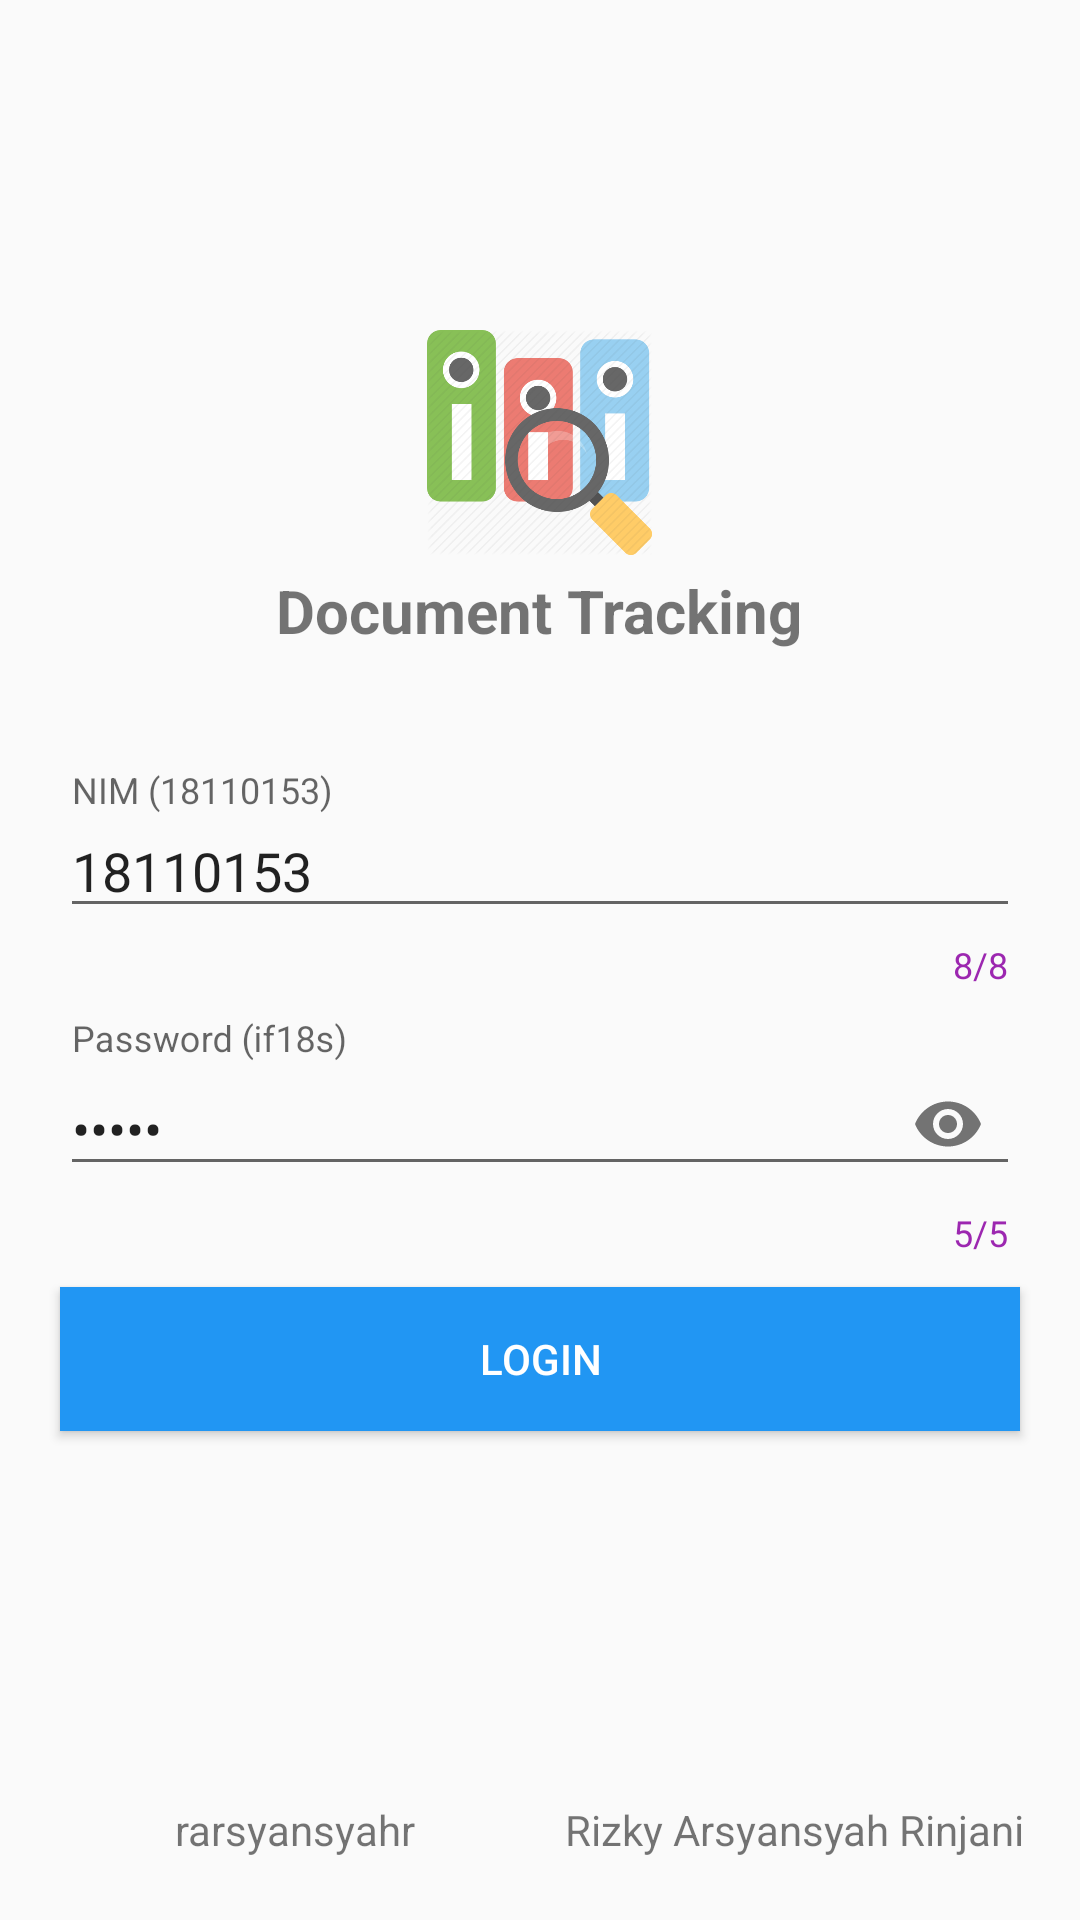

The Android layout XML behind this screen, and the referenced resources:
<!-- AndroidManifest.xml: application theme AppTheme -->
<!-- res/layout/activity_main.xml -->
<?xml version="1.0" encoding="utf-8"?>
<RelativeLayout xmlns:android="http://schemas.android.com/apk/res/android"
    xmlns:app="http://schemas.android.com/apk/res-auto"
    xmlns:tools="http://schemas.android.com/tools"
    android:layout_width="match_parent"
    android:layout_height="match_parent"
    tools:context=".MainActivity">

    <LinearLayout
        android:layout_width="match_parent"
        android:layout_height="match_parent"
        android:orientation="vertical"
        android:padding="10dp">

        <ImageView
            android:layout_width="75dp"
            android:layout_height="75dp"
            android:layout_gravity="center"
            android:layout_marginTop="100dp"
            android:layout_marginBottom="5dp"
            android:background="@drawable/doctrack"/>

        <TextView
            android:layout_width="wrap_content"
            android:layout_height="wrap_content"
            android:layout_gravity="center"
            android:text="Document Tracking"
            android:textStyle="bold"
            android:textSize="20sp"
            android:layout_marginBottom="40dp"/>

        <com.google.android.material.textfield.TextInputLayout
            android:layout_width="match_parent"
            android:layout_height="wrap_content"
            android:id="@+id/inlayNim"
            app:hintAnimationEnabled="true"
            app:counterEnabled="true"
            app:counterMaxLength="8"
            android:layout_marginBottom="10dp"
            android:layout_marginStart="10dp"
            android:layout_marginEnd="10dp"
            app:hintTextAppearance="@style/TextHint"
            app:counterTextAppearance="@style/CounterText"
            app:counterOverflowTextAppearance="@style/CounterOverflow"
            app:errorEnabled="true"
            app:errorTextAppearance="@style/ErrorText">
            <com.google.android.material.textfield.TextInputEditText
                android:layout_width="match_parent"
                android:layout_height="wrap_content"
                android:inputType="number"
                android:digits="1234567890"
                android:id="@+id/txtNim"
                android:hint="NIM (18110153)"
                android:text="18110153"/>
        </com.google.android.material.textfield.TextInputLayout>

        <com.google.android.material.textfield.TextInputLayout
            android:layout_width="match_parent"
            android:layout_height="wrap_content"
            android:id="@+id/inlayPassword"
            app:passwordToggleEnabled="true"
            app:hintAnimationEnabled="true"
            app:counterEnabled="true"
            app:counterMaxLength="5"
            android:layout_marginBottom="10dp"
            android:layout_marginStart="10dp"
            android:layout_marginEnd="10dp"
            app:hintTextAppearance="@style/TextHint"
            app:counterTextAppearance="@style/CounterText"
            app:counterOverflowTextAppearance="@style/CounterOverflow"
            app:errorEnabled="true"
            app:errorTextAppearance="@style/ErrorText">
            <com.google.android.material.textfield.TextInputEditText
                android:layout_width="match_parent"
                android:layout_height="wrap_content"
                android:inputType="textPassword|textNoSuggestions"
                android:id="@+id/txtPassword"
                android:imeOptions="actionGo"
                android:hint="Password (if18s)"
                android:text="if18s"/>
        </com.google.android.material.textfield.TextInputLayout>

        <Button
            android:layout_width="match_parent"
            android:layout_height="wrap_content"
            android:background="#2196F3"
            android:textColor="#ffffff"
            android:text="Login"
            android:id="@+id/btnLogin"
            android:layout_marginEnd="10dp"
            android:layout_marginStart="10dp"/>


        <LinearLayout
            android:layout_width="match_parent"
            android:layout_height="match_parent"
            android:orientation="vertical"
            android:gravity="bottom">

            <LinearLayout
                android:layout_width="match_parent"
                android:layout_height="wrap_content"
                android:orientation="horizontal"
                android:gravity="center_horizontal">

                <ImageView
                    android:layout_width="40dp"
                    android:layout_height="40dp"
                    android:background="@drawable/github"/>
                <TextView
                    android:layout_width="wrap_content"
                    android:layout_height="wrap_content"
                    android:layout_gravity="center_vertical"
                    android:text="rarsyansyahr"
                    android:layout_marginEnd="10dp"/>

                <ImageView
                    android:layout_width="40dp"
                    android:layout_height="40dp"
                    android:background="@drawable/facebook"/>
                <TextView
                    android:layout_width="wrap_content"
                    android:layout_height="wrap_content"
                    android:layout_gravity="center_vertical"
                    android:text="Rizky Arsyansyah Rinjani"/>

            </LinearLayout>

        </LinearLayout>

    </LinearLayout>


</RelativeLayout>
<!-- resources referenced by this layout -->
<resources>
  <!-- drawable doctrack: png bitmap (drawable, 40542 bytes) -->
  <style name="CounterOverflow" parent="TextAppearance.Design.Counter.Overflow">
          <item name="android:textColor">@color/colorDanger</item>
      </style>
  <style name="CounterText" parent="TextAppearance.Design.Counter">
          <item name="android:textColor">@color/colorTernary</item>
      </style>
  <style name="ErrorText" parent="TextAppearance.Design.Error">
          <item name="android:textColor">@color/colorDanger</item>
      </style>
  <style name="TextHint" parent="TextAppearance.Design.Hint">
          <item name="android:textColor">@color/colorPrimary</item>
          <item name="android:typeface">monospace</item>
      </style>
  <style name="AppTheme" parent="Theme.AppCompat.Light.NoActionBar">
          
          <item name="colorPrimary">@color/colorPrimary</item>
          <item name="colorPrimaryDark">@color/colorPrimaryDark</item>
          <item name="colorAccent">@color/colorAccent</item>
      </style>
  <color name="colorDanger">#F44336</color>
  <color name="colorTernary">#9C27B0</color>
  <color name="colorPrimary">#2196F3</color>
  <color name="colorPrimaryDark">#00574B</color>
  <color name="colorAccent">#D81B60</color>
</resources>
